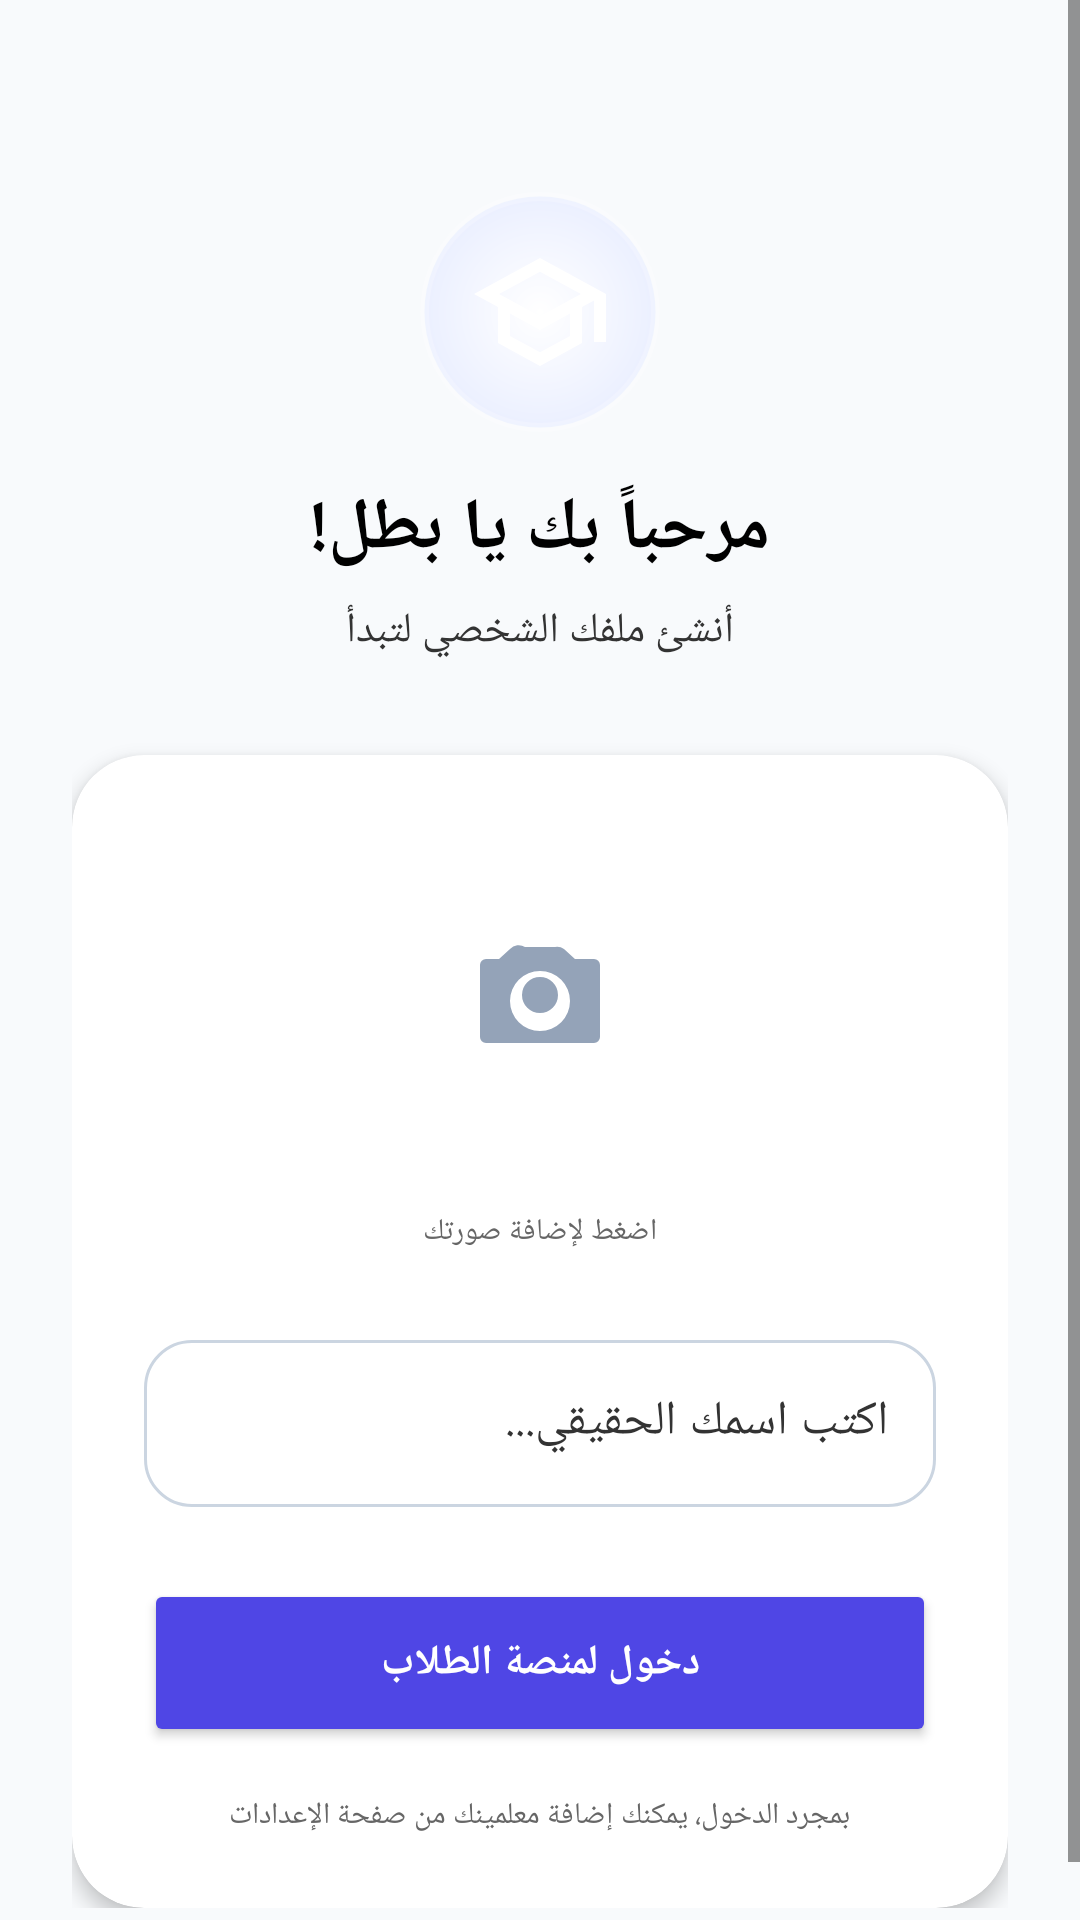

Reconstruct the res/layout file that produces this screen, plus the resources it refers to.
<!-- AndroidManifest.xml: application theme AppTheme -->
<!-- res/layout/student_activity_activation.xml -->
<?xml version="1.0" encoding="utf-8"?>
<layout xmlns:android="http://schemas.android.com/apk/res/android" xmlns:app="http://schemas.android.com/apk/res-auto">
    <ScrollView

        android:layout_width="match_parent"
        android:layout_height="match_parent"
        android:fillViewport="true"
        android:background="@color/light_background">

    <LinearLayout
        android:layout_width="match_parent"
        android:layout_height="wrap_content"
        android:orientation="vertical"
        android:gravity="center_horizontal"
        android:padding="24dp">

        
        <FrameLayout
            android:layout_width="80dp"
            android:layout_height="80dp"
            android:layout_marginTop="40dp"
            android:background="@drawable/bg_login_logo">

            <ImageView
                android:layout_width="48dp"
                android:layout_height="48dp"
                android:layout_gravity="center"
                android:src="@drawable/ic_school"
                app:tint="@android:color/white" />
        </FrameLayout>

        
        <TextView
            android:layout_width="wrap_content"
            android:layout_height="wrap_content"
            android:layout_marginTop="16dp"
            android:text="@string/welcome_student"
            android:textColor="@color/text_primary"
            android:textSize="24sp"
            android:textStyle="bold" />

        <TextView
            android:layout_width="wrap_content"
            android:layout_height="wrap_content"
            android:layout_marginTop="8dp"
            android:text="@string/student_profile_setup"
            android:textColor="@color/text_secondary"
            android:textSize="14sp" />

        
        <androidx.cardview.widget.CardView
            android:layout_width="match_parent"
            android:layout_height="wrap_content"
            android:layout_marginTop="32dp"
            app:cardCornerRadius="24dp"
            app:cardElevation="4dp">

            <LinearLayout
                android:layout_width="match_parent"
                android:layout_height="wrap_content"
                android:orientation="vertical"
                android:padding="24dp">

                
                <FrameLayout
                    android:layout_width="match_parent"
                    android:layout_height="wrap_content"
                    android:layout_gravity="center_horizontal">

                    <FrameLayout
                        android:id="@+id/avatarContainer"
                        android:layout_width="112dp"
                        android:layout_height="112dp"
                        android:layout_gravity="center"
                        android:background="@drawable/circle_gray">

                        <ImageView
                            android:id="@+id/avatarImage"
                            android:layout_width="match_parent"
                            android:layout_height="match_parent"
                            android:scaleType="centerCrop"
                            android:visibility="gone" />

                        <ImageView
                            android:id="@+id/avatarPlaceholder"
                            android:layout_width="48dp"
                            android:layout_height="48dp"
                            android:layout_gravity="center"
                            android:src="@drawable/ic_camera"
                            app:tint="@color/icon_inactive" />
                    </FrameLayout>
                </FrameLayout>

                <TextView
                    android:layout_width="wrap_content"
                    android:layout_height="wrap_content"
                    android:layout_gravity="center"
                    android:layout_marginTop="16dp"
                    android:text="@string/student_add_photo"
                    android:textColor="@color/text_hint"
                    android:textSize="10sp" />

                
                <com.google.android.material.textfield.TextInputLayout
                    android:layout_width="match_parent"
                    android:layout_height="wrap_content"
                    android:layout_marginTop="24dp"
                    android:hint="@string/student_enter_name"
                    app:boxCornerRadiusBottomEnd="16dp"
                    app:boxCornerRadiusBottomStart="16dp"
                    app:boxCornerRadiusTopEnd="16dp"
                    app:boxCornerRadiusTopStart="16dp">

                    <com.google.android.material.textfield.TextInputEditText
                        android:id="@+id/nameInput"
                        android:layout_width="match_parent"
                        android:layout_height="wrap_content"
                        android:inputType="textPersonName" />
                </com.google.android.material.textfield.TextInputLayout>

                
                <TextView
                    android:id="@+id/errorText"
                    android:layout_width="wrap_content"
                    android:layout_height="wrap_content"
                    android:layout_gravity="center"
                    android:layout_marginTop="8dp"
                    android:textColor="@color/error"
                    android:textSize="12sp"
                    android:visibility="gone" />

                
                <Button
                    android:id="@+id/activateButton"
                    android:layout_width="match_parent"
                    android:layout_height="56dp"
                    android:layout_marginTop="24dp"
                    android:backgroundTint="@color/primary"
                    android:text="@string/student_activate"
                    android:textColor="@android:color/white"
                    android:textSize="14sp"
                    android:textStyle="bold"
                    app:cornerRadius="16dp" />

                <TextView
                    android:layout_width="wrap_content"
                    android:layout_height="wrap_content"
                    android:layout_gravity="center"
                    android:layout_marginTop="16dp"
                    android:gravity="center"
                    android:text="بمجرد الدخول، يمكنك إضافة معلمينك من صفحة الإعدادات"
                    android:textColor="@color/text_hint"
                    android:textSize="10sp" />
            </LinearLayout>
        </androidx.cardview.widget.CardView>
    </LinearLayout>
</ScrollView>
</layout>
<!-- resources referenced by this layout -->
<resources>
  <color name="error">#F43F5E</color>
  <color name="icon_inactive">#94A3B8</color>
  <color name="light_background">#F8FAFC</color>
  <color name="primary">#4F46E5</color>
  <color name="text_hint">#666666</color>
  <color name="text_primary">#000000</color>
  <color name="text_secondary">#333333</color>
  <!-- drawable bg_login_logo (drawable) -->
  <?xml version="1.0" encoding="utf-8"?>
  <shape xmlns:android="http://schemas.android.com/apk/res/android"
      android:shape="oval">
  
      <gradient
          android:type="radial"
          android:gradientRadius="60dp"
          android:centerX="0.5"
          android:centerY="0.5"
          android:startColor="#FFFFFF"
          android:endColor="#E0E7FF" />
  
      <stroke
          android:width="3dp"
          android:color="#33FFFFFF" />
  
  </shape>
  <!-- drawable ic_camera (drawable) -->
  <vector xmlns:android="http://schemas.android.com/apk/res/android"
      android:width="24dp"
      android:height="24dp"
      android:viewportWidth="24"
      android:viewportHeight="24">
      <path
          android:fillColor="#94A3B8"
          android:pathData="M12,15a3,3 0 1,0 0,-6 3,3 0 0,0 0,6zM21,6h-3.17L16,4.33A2,2 0 0,0 14.5,4h-5A2,2 0 0,0 7,4.33L5.17,6H3a1,1 0 0,0 -1,1v12a1,1 0 0,0 1,1h18a1,1 0 0,0 1,-1V7a1,1 0 0,0 -1,-1zM12,18a5,5 0 1,1 0,-10 5,5 0 0,1 0,10z"/>
  </vector>
  <!-- drawable ic_school (drawable) -->
  <?xml version="1.0" encoding="utf-8"?>
  <vector xmlns:android="http://schemas.android.com/apk/res/android"
      android:width="24dp"
      android:height="24dp"
      android:viewportWidth="24"
      android:viewportHeight="24">
      <path
          android:fillColor="#FF000000"
          android:pathData="M12,3L1,9l4,2.18v6L12,21l7,-3.82v-6l2,-1.09V17h2V9L12,3zM18.82,9L12,12.72 5.18,9 12,5.28 18.82,9zM17,15.99l-5,2.73 -5,-2.73v-3.72L12,15l5,-2.73v3.72z"/>
  </vector>
  <string name="student_activate">دخول لمنصة الطلاب</string>
  <string name="student_add_photo">اضغط لإضافة صورتك</string>
  <string name="student_enter_name">اكتب اسمك الحقيقي...</string>
  <string name="student_profile_setup">أنشئ ملفك الشخصي لتبدأ</string>
  <string name="welcome_student">مرحباً بك يا بطل!</string>
  <color name="indigo_600">#4F46E5</color>
  <color name="text_on_primary">#FFFFFF</color>
  <color name="indigo_400">#818CF8</color>
  <color name="purple_500">#FF6200EE</color>
  <color name="purple_200">#FFBB86FC</color>
  <color name="emerald_500">#10B981</color>
  <color name="main_background">#FFFFFF</color>
  <color name="main_surface">#FFFFFF</color>
  <color name="main_surface_variant">#F8FAFC</color>
  <style name="AppButtonStyle" parent="Widget.Material3.Button">
          <item name="cornerRadius">16dp</item>
          <item name="android:insetTop">0dp</item>
          <item name="android:insetBottom">0dp</item>
          <item name="android:textSize">@dimen/text_md</item>
          <item name="android:textStyle">bold</item>
      </style>
  <style name="AppTextInputStyle" parent="Widget.Material3.TextInputLayout.OutlinedBox">
          <item name="boxCornerRadiusTopStart">16dp</item>
          <item name="boxCornerRadiusTopEnd">16dp</item>
          <item name="boxCornerRadiusBottomStart">16dp</item>
          <item name="boxCornerRadiusBottomEnd">16dp</item>
      </style>
  <style name="EducationCardStyle" parent="Widget.Material3.CardView.Filled">
          <item name="cardCornerRadius">16dp</item>
          <item name="cardElevation">0dp</item>
          <item name="cardBackgroundColor">@color/main_surface</item>
          <item name="strokeWidth">1dp</item>
          <item name="strokeColor">@color/divider</item>
          <item name="contentPadding">16dp</item>
      </style>
  <color name="border">#CBD5E1</color>
  <color name="divider">#E2E8F0</color>
  <dimen name="text_md">14sp</dimen>
</resources>
